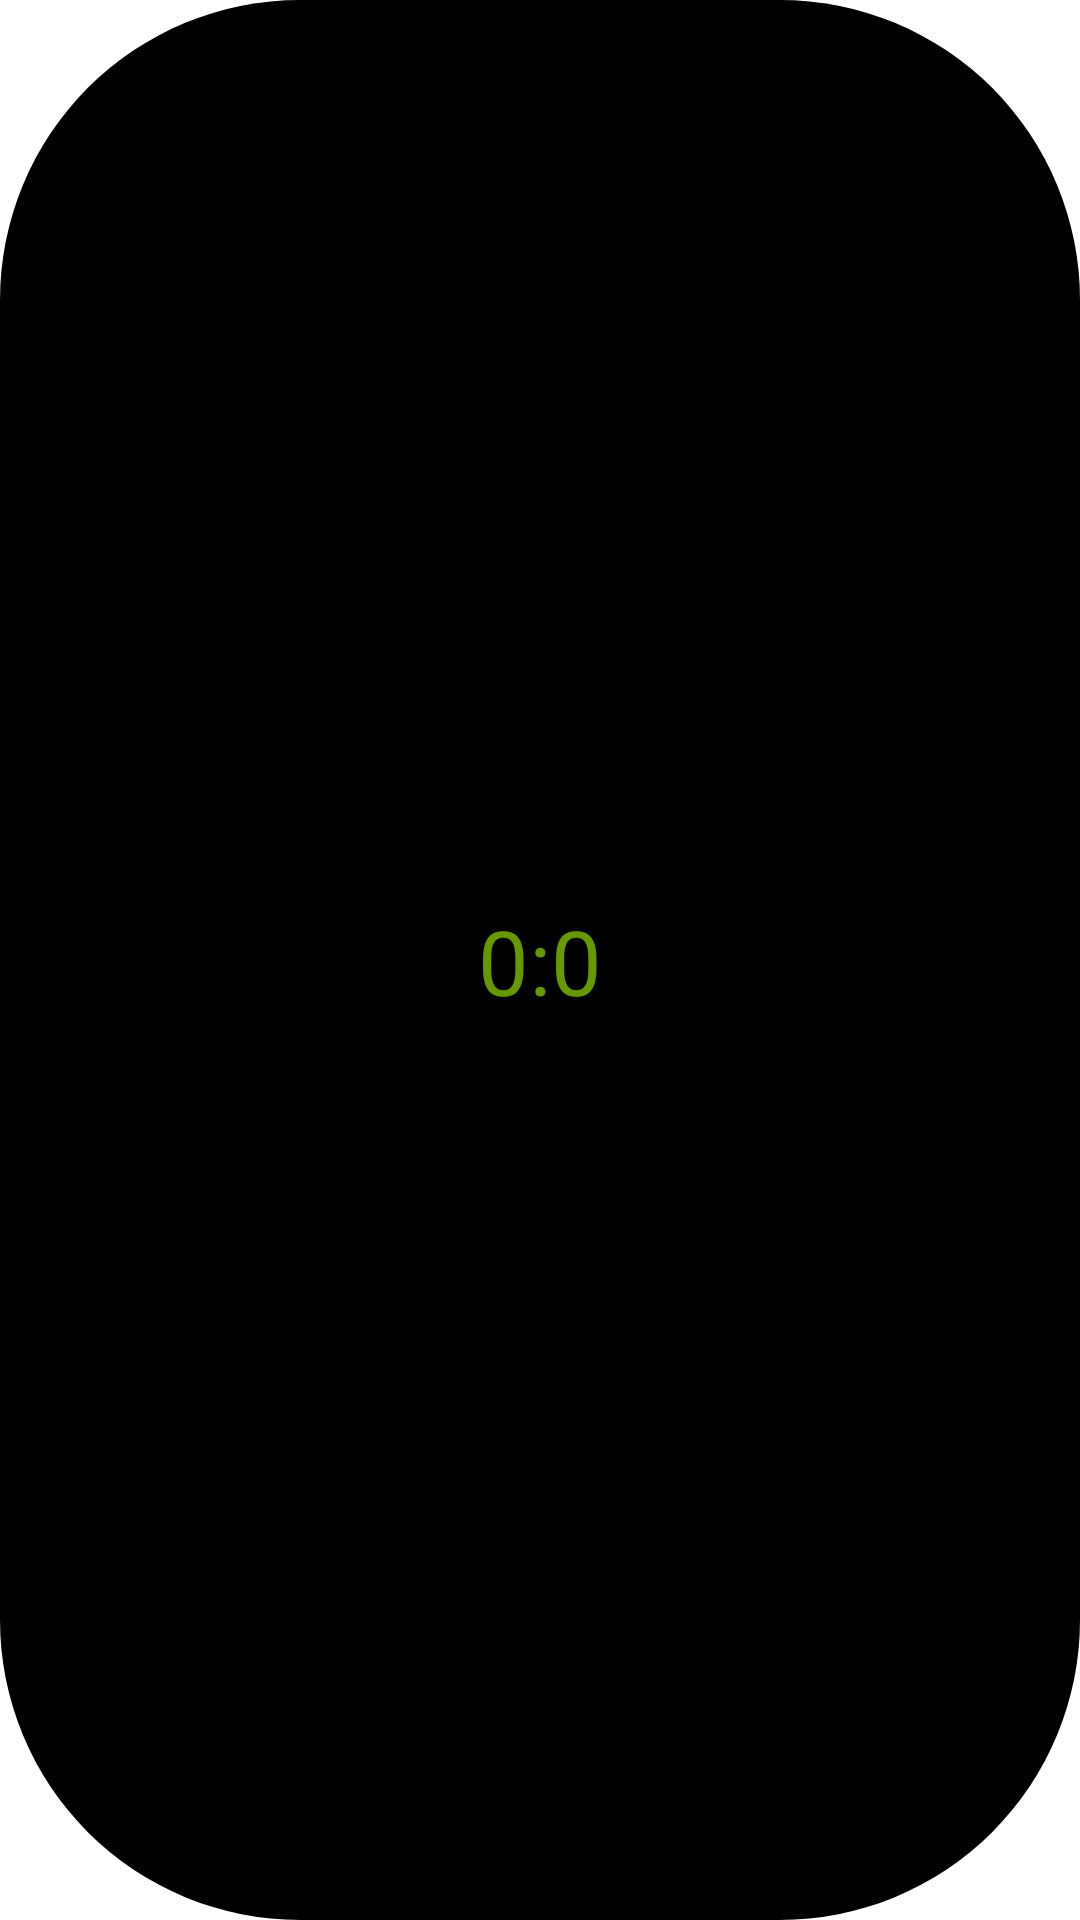

Produce the Android XML layout that renders to this screen, including the resource entries it uses.
<!-- AndroidManifest.xml: application theme Theme.BETTINGSHOP -->
<!-- res/layout/random_match.xml -->
<?xml version="1.0" encoding="utf-8"?>
<androidx.constraintlayout.widget.ConstraintLayout xmlns:android="http://schemas.android.com/apk/res/android"
    xmlns:app="http://schemas.android.com/apk/res-auto"
    xmlns:tools="http://schemas.android.com/tools"
    android:layout_width="match_parent"
    android:layout_margin="20dp"
    android:layout_height="100dp"
    android:background="@drawable/background_for_menu_button"
    >

    <TextView
        android:id="@+id/tvresult"
        android:layout_width="wrap_content"
        android:layout_height="wrap_content"
        android:text="0:0"
        android:textSize="30dp"
        android:gravity="center_vertical"
        app:layout_constraintBottom_toBottomOf="parent"
        app:layout_constraintEnd_toEndOf="parent"
        app:layout_constraintStart_toStartOf="parent"
        app:layout_constraintTop_toTopOf="parent"
        android:textColor="@android:color/holo_green_dark"/>

    <ImageView
        android:id="@+id/ivmatch1"
        android:layout_width="95dp"
        android:layout_height="63dp"
        android:src="@drawable/srbija"
        app:layout_constraintBottom_toBottomOf="parent"
        app:layout_constraintEnd_toEndOf="parent"
        app:layout_constraintHorizontal_bias="0.112"
        app:layout_constraintStart_toStartOf="parent"
        app:layout_constraintTop_toTopOf="parent"
        app:layout_constraintVertical_bias="0.52" />

    <ImageView
        android:id="@+id/ivmatch2"
        android:layout_width="95dp"
        android:layout_height="63dp"
        android:src="@drawable/srbija"
        app:layout_constraintBottom_toBottomOf="parent"
        app:layout_constraintEnd_toEndOf="parent"
        app:layout_constraintHorizontal_bias="0.876"
        app:layout_constraintStart_toStartOf="parent"
        app:layout_constraintTop_toTopOf="parent"
        app:layout_constraintVertical_bias="0.567" />


</androidx.constraintlayout.widget.ConstraintLayout>
<!-- resources referenced by this layout -->
<resources>
  <!-- drawable background_for_menu_button (drawable) -->
  <?xml version="1.0" encoding="utf-8"?>
  <shape xmlns:android="http://schemas.android.com/apk/res/android">
      <solid android:color="@android:color/black"/>
          <corners android:radius="100dp"/>
  </shape>
  <style name="Theme.BETTINGSHOP" parent="Theme.MaterialComponents.DayNight.DarkActionBar">
          
          <item name="colorPrimary">@color/purple_500</item>
          <item name="colorPrimaryVariant">@color/purple_700</item>
          <item name="colorOnPrimary">@color/white</item>
          
          <item name="colorSecondary">@color/teal_200</item>
          <item name="colorSecondaryVariant">@color/teal_700</item>
          <item name="colorOnSecondary">@color/black</item>
          
          <item name="android:statusBarColor">?attr/colorPrimaryVariant</item>
          
      </style>
  <!-- not gathered from this repository: default colours our renderer supplied (Android Studio template values) -->
  <color name="purple_500">#FF6200EE</color>
  <color name="purple_700">#FF3700B3</color>
  <color name="teal_200">#FF03DAC5</color>
  <color name="teal_700">#FF018786</color>
  <color name="black">#FF000000</color>
  <color name="white">#FFFFFFFF</color>
</resources>
